Photos from the image-classification dataset "semi-conductor-image-classification-first" in the GitHub repository Natsukashii/Datasets. Its 2 classes are: bad 1, good semiconductor.

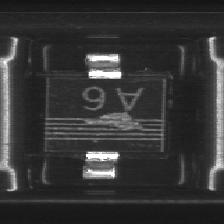
Label: bad 1

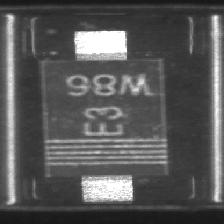
Label: good semiconductor

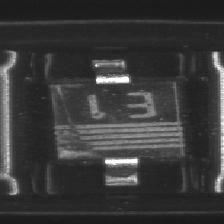
Label: bad 1

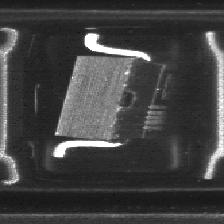
Label: bad 1

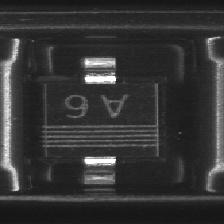
Label: good semiconductor

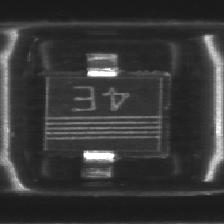
Label: good semiconductor
